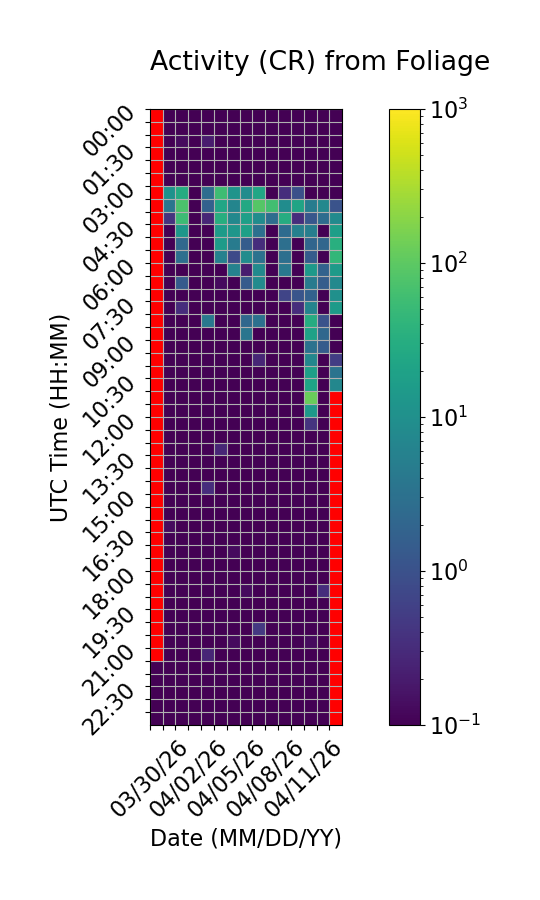

Source data for this figure (header and first rows):
Time (UTC), 03/30/26, 03/31/26, 04/01/26, 04/02/26, 04/03/26, 04/04/26, 04/05/26, 04/06/26, 04/07/26, 04/08/26, 04/09/26, 04/10/26, 04/11/26, 04/12/26, 04/13/26
00:00, , 0.0, 0.0, 0.0, 0.0, 0.0, 0.0, 0.0, 0.0, 0.0, 0.0, 0.0, 0.0, 0.0, 0.0
00:30, , 0.06667, 0.0, 0.0, 0.06667, 0.0, 0.06667, 0.0, 0.0, 0.0, 0.0, 0.0, 0.0, 0.0, 0.0
01:00, , 0.0, 0.1333, 0.0, 0.2, 0.0, 0.0, 0.0, 0.0, 0.06667, 0.0, 0.0, 0.0, 0.0, 0.0
01:30, , 0.0, 0.0, 0.0, 0.0, 0.0, 0.0, 0.0, 0.0, 0.0, 0.0, 0.0, 0.0, 0.0, 0.0
02:00, , 0.0, 0.0, 0.06667, 0.0, 0.0, 0.0, 0.0, 0.0, 0.0, 0.0, 0.0, 0.0, 0.0, 0.0
02:30, , 0.0, 0.0, 0.0, 0.0, 0.0, 0.0, 0.0, 0.0, 0.06667, 0.0, 0.0, 0.0, 0.0, 0.0
03:00, , 10.87, 29.0, 0.0, 2.667, 58.13, 11.6, 8.867, 23.13, 0.0, 0.3333, 0.9333, 0.0, 0.06667, 0.0
03:30, , 3.733, 74.67, 0.0, 1.733, 23.53, 6.6, 26.2, 89.53, 61.33, 8.733, 21.53, 4.733, 7.333, 1.067
04:00, , 0.4, 55.8, 0.0, 0.2667, 31.67, 7.467, 17.8, 8.867, 2.733, 30.13, 0.3333, 1.2, 2.6, 8.267
04:30, , 0.0, 13.27, 0.0, 0.0, 15.47, 12.8, 19.07, 3.0, 0.0, 2.467, 5.6, 5.133, 0.0, 17.2
05:00, , 0.0, 2.267, 0.0, 0.0, 15.4, 4.667, 1.467, 0.3333, 0.0, 2.867, 0.0, 2.0, 2.067, 32.87
05:30, , 0.0, 2.867, 0.0, 0.0, 5.733, 0.8, 8.667, 3.2, 0.0, 2.933, 0.06667, 1.467, 0.0, 44.07
06:00, , 0.0, 0.0, 0.0, 0.0, 0.0, 5.867, 0.2, 8.333, 0.0, 3.933, 0.0, 14.67, 1.8, 15.13
06:30, , 0.0, 1.4, 0.0, 0.0, 0.1333, 0.0, 1.4, 8.467, 0.0, 0.0, 0.0, 4.6, 1.533, 7.667
07:00, , 0.0, 0.0, 0.0, 0.0, 0.0, 0.0, 0.0, 0.0, 0.0, 0.6667, 1.133, 1.733, 0.0, 10.07
07:30, , 0.0, 0.3333, 0.0, 0.0, 0.0, 0.0, 0.0, 0.0, 0.0, 0.0, 0.3333, 6.333, 0.0, 15.27
08:00, , 0.0, 0.0, 0.0, 4.0, 0.0, 0.0, 2.133, 3.067, 0.0, 0.0, 0.0, 30.07, 1.067, 0.0
08:30, , 0.0, 0.0, 0.0, 0.0, 0.0, 0.0, 3.6, 0.0, 0.0, 0.0, 0.0, 19.13, 2.2, 0.0
09:00, , 0.0, 0.0, 0.0, 0.0, 0.0, 0.0, 0.0, 0.0, 0.0, 0.0, 0.0, 3.267, 1.467, 0.0
09:30, , 0.0, 0.0, 0.0, 0.0, 0.0, 0.0, 0.0, 0.2667, 0.0, 0.0, 0.0, 7.067, 0.0, 0.5333
10:00, , 0.0, 0.0, 0.0, 0.0, 0.0, 0.0, 0.0, 0.0, 0.0, 0.0, 0.0, 18.0, 0.0, 3.333
10:30, , 0.0, 0.0, 0.0, 0.0, 0.0, 0.0, 0.0, 0.0, 0.0, 0.0, 0.0, 21.2, 0.0, 7.2
11:00, , 0.0, 0.0, 0.0, 0.0, 0.0, 0.0, 0.0, 0.0, 0.0, 0.0, 0.0, 120.9, 0.0, 
11:30, , 0.0, 0.0, 0.0, 0.0, 0.0, 0.0, 0.0, 0.0, 0.0, 0.0, 0.0, 14.47, 0.0, 
12:00, , 0.0, 0.0, 0.0, 0.0, 0.0, 0.0, 0.0, 0.0, 0.0, 0.0, 0.0, 0.4, 0.0, 
12:30, , 0.0, 0.0, 0.0, 0.0, 0.0, 0.0, 0.0, 0.06667, 0.0, 0.0, 0.0, 0.0, 0.0, 
13:00, , 0.0, 0.0, 0.0, 0.0, 0.2667, 0.0, 0.0, 0.0, 0.0, 0.0, 0.0, 0.06667, 0.0, 
13:30, , 0.06667, 0.0, 0.0, 0.0, 0.0, 0.0, 0.0, 0.0, 0.06667, 0.0, 0.0, 0.0, 0.0, 
14:00, , 0.0, 0.0, 0.0, 0.0, 0.0, 0.0, 0.0, 0.0, 0.0, 0.0, 0.0, 0.0, 0.0, 
14:30, , 0.06667, 0.0, 0.0, 0.3333, 0.0, 0.0, 0.06667, 0.0, 0.0, 0.0, 0.0, 0.0, 0.0, 
15:00, , 0.0, 0.0, 0.0, 0.06667, 0.0, 0.0, 0.0, 0.0, 0.0, 0.0, 0.0, 0.0, 0.0, 
15:30, , 0.0, 0.0, 0.0, 0.0, 0.0, 0.0, 0.0, 0.0, 0.0, 0.0, 0.0, 0.0, 0.0, 
16:00, , 0.1333, 0.0, 0.0, 0.06667, 0.06667, 0.0, 0.0, 0.0, 0.0, 0.0, 0.0, 0.0, 0.0, 
16:30, , 0.0, 0.0, 0.0, 0.06667, 0.0, 0.0, 0.0, 0.0, 0.0, 0.0, 0.06667, 0.0, 0.0, 
17:00, , 0.0, 0.0, 0.06667, 0.0, 0.0, 0.1333, 0.0, 0.0, 0.0, 0.0, 0.0, 0.0, 0.0, 
17:30, , 0.0, 0.0, 0.0, 0.0, 0.0, 0.0, 0.0, 0.0, 0.0, 0.06667, 0.0, 0.0, 0.0, 
18:00, , 0.0, 0.0, 0.0, 0.0, 0.0, 0.0, 0.06667, 0.0, 0.0, 0.0, 0.0, 0.06667, 0.0, 
18:30, , 0.0, 0.0, 0.0, 0.0, 0.0, 0.0, 0.1333, 0.0, 0.0, 0.0, 0.06667, 0.06667, 0.3333, 
19:00, , 0.0, 0.0, 0.0, 0.0, 0.0, 0.0, 0.0, 0.0, 0.0, 0.0, 0.0, 0.0, 0.0, 
19:30, , 0.0, 0.0, 0.0, 0.0, 0.0, 0.0, 0.0, 0.0, 0.0, 0.0, 0.0, 0.06667, 0.0, 
20:00, , 0.0, 0.0, 0.0, 0.0, 0.0, 0.0, 0.0, 0.4667, 0.06667, 0.0, 0.0, 0.0, 0.0, 
20:30, , 0.0, 0.0, 0.0, 0.0, 0.0, 0.1333, 0.0, 0.06667, 0.0, 0.0, 0.06667, 0.1333, 0.0, 
21:00, , 0.0, 0.0, 0.0, 0.2667, 0.0, 0.0, 0.0, 0.0, 0.0, 0.0, 0.0, 0.0, 0.0, 
21:30, 0.1, 0.0, 0.0, 0.0, 0.0, 0.0, 0.0, 0.0, 0.0, 0.0, 0.0, 0.0, 0.0, 0.0, 
22:00, 0.0, 0.0, 0.0, 0.0, 0.0, 0.0, 0.0, 0.0, 0.0, 0.0, 0.0, 0.0, 0.0, 0.0, 
22:30, 0.0, 0.0, 0.0, 0.0, 0.0, 0.0, 0.0, 0.0, 0.0, 0.0, 0.0, 0.0, 0.0, 0.0, 
23:00, 0.0, 0.0, 0.0, 0.0, 0.0, 0.0, 0.0, 0.0, 0.0, 0.0, 0.0, 0.0, 0.0, 0.0, 
23:30, 0.0, 0.0, 0.0, 0.0, 0.0, 0.0, 0.0, 0.0, 0.0, 0.06667, 0.0, 0.0, 0.0, 0.0, 
